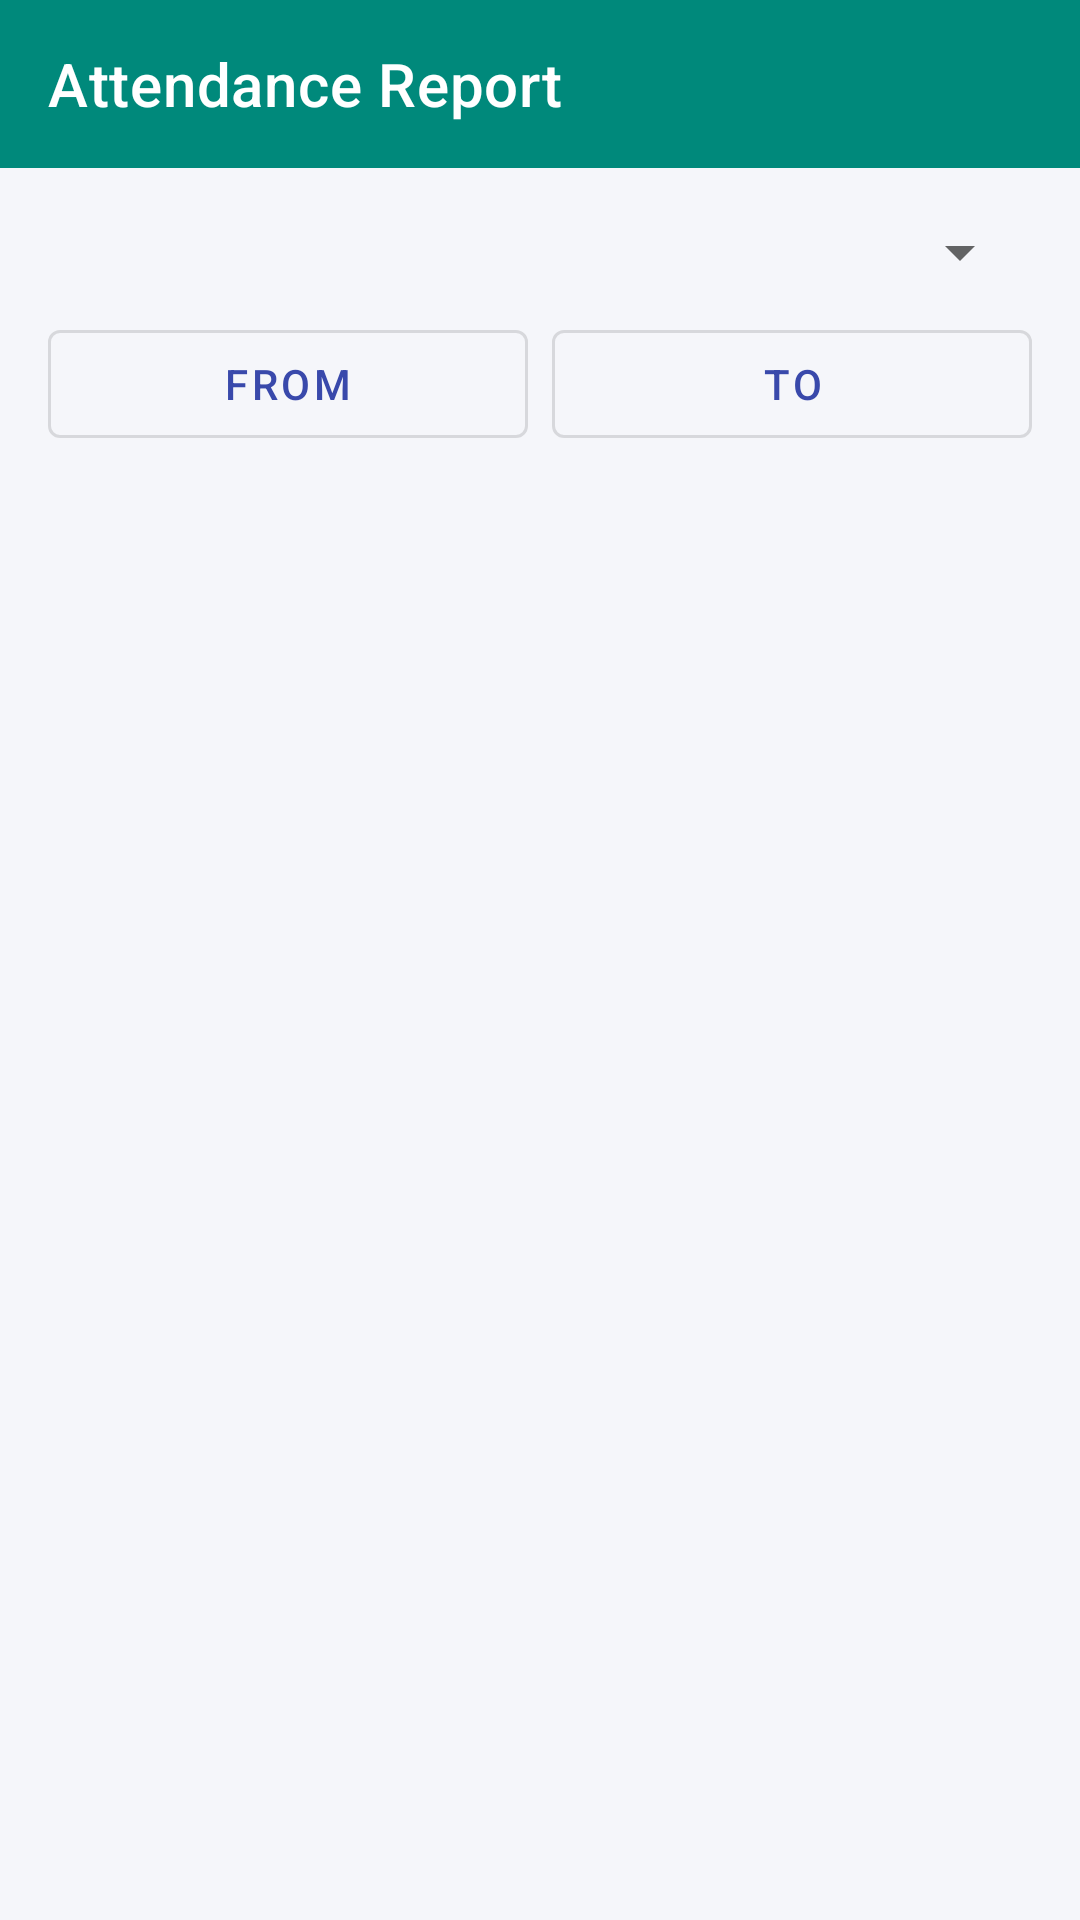

The Android layout XML behind this screen, and the referenced resources:
<!-- AndroidManifest.xml: application theme Theme.EduMind -->
<!-- res/layout/activity_faculty_attendance_report.xml -->
<?xml version="1.0" encoding="utf-8"?>
<LinearLayout xmlns:android="http://schemas.android.com/apk/res/android"

    android:layout_width="match_parent"
    android:layout_height="match_parent"
    xmlns:app="http://schemas.android.com/apk/res-auto"
    android:orientation="vertical"
    android:background="@color/paper">

    <androidx.appcompat.widget.Toolbar
        android:id="@+id/toolbar"
        android:layout_width="match_parent"
        android:layout_height="?attr/actionBarSize"
        android:background="@color/faculty"
        app:titleTextColor="@color/white"
        app:title="Attendance Report" />

    <LinearLayout
        android:layout_width="match_parent"
        android:layout_height="wrap_content"
        android:orientation="vertical"
        android:padding="16dp">

        <Spinner android:id="@+id/subjectSpinner" android:layout_width="match_parent" android:layout_height="wrap_content" />

        <LinearLayout
            android:layout_width="match_parent"
            android:layout_height="wrap_content"
            android:layout_marginTop="8dp"
            android:orientation="horizontal">

            <com.google.android.material.button.MaterialButton
                android:id="@+id/fromButton"
                style="@style/Widget.MaterialComponents.Button.OutlinedButton"
                android:layout_width="0dp" android:layout_height="wrap_content" android:layout_weight="1"
                android:text="From" />
            <com.google.android.material.button.MaterialButton
                android:id="@+id/toButton"
                style="@style/Widget.MaterialComponents.Button.OutlinedButton"
                android:layout_width="0dp" android:layout_height="wrap_content" android:layout_weight="1"
                android:layout_marginStart="8dp"
                android:text="To" />
        </LinearLayout>

        <TextView
            android:id="@+id/summaryText"
            android:layout_width="match_parent"
            android:layout_height="wrap_content"
            android:layout_marginTop="8dp"
            android:textColor="#88000000"
            android:textSize="12sp" />
    </LinearLayout>

    <androidx.recyclerview.widget.RecyclerView
        android:id="@+id/recyclerView"
        android:layout_width="match_parent"
        android:layout_height="match_parent" />

</LinearLayout>
<!-- resources referenced by this layout -->
<resources>
  <color name="faculty">#00897B</color>
  <color name="paper">#F5F6FA</color>
  <color name="white">#FFFFFF</color>
  <style name="Theme.EduMind" parent="Theme.MaterialComponents.DayNight.NoActionBar">
          <item name="colorPrimary">@color/admin</item>
          <item name="colorPrimaryDark">@color/admin_dark</item>
          <item name="colorAccent">@color/admin</item>
          <item name="android:windowBackground">@color/paper</item>
      </style>
  <color name="admin">#3949AB</color>
  <color name="admin_dark">#2A3585</color>
</resources>
